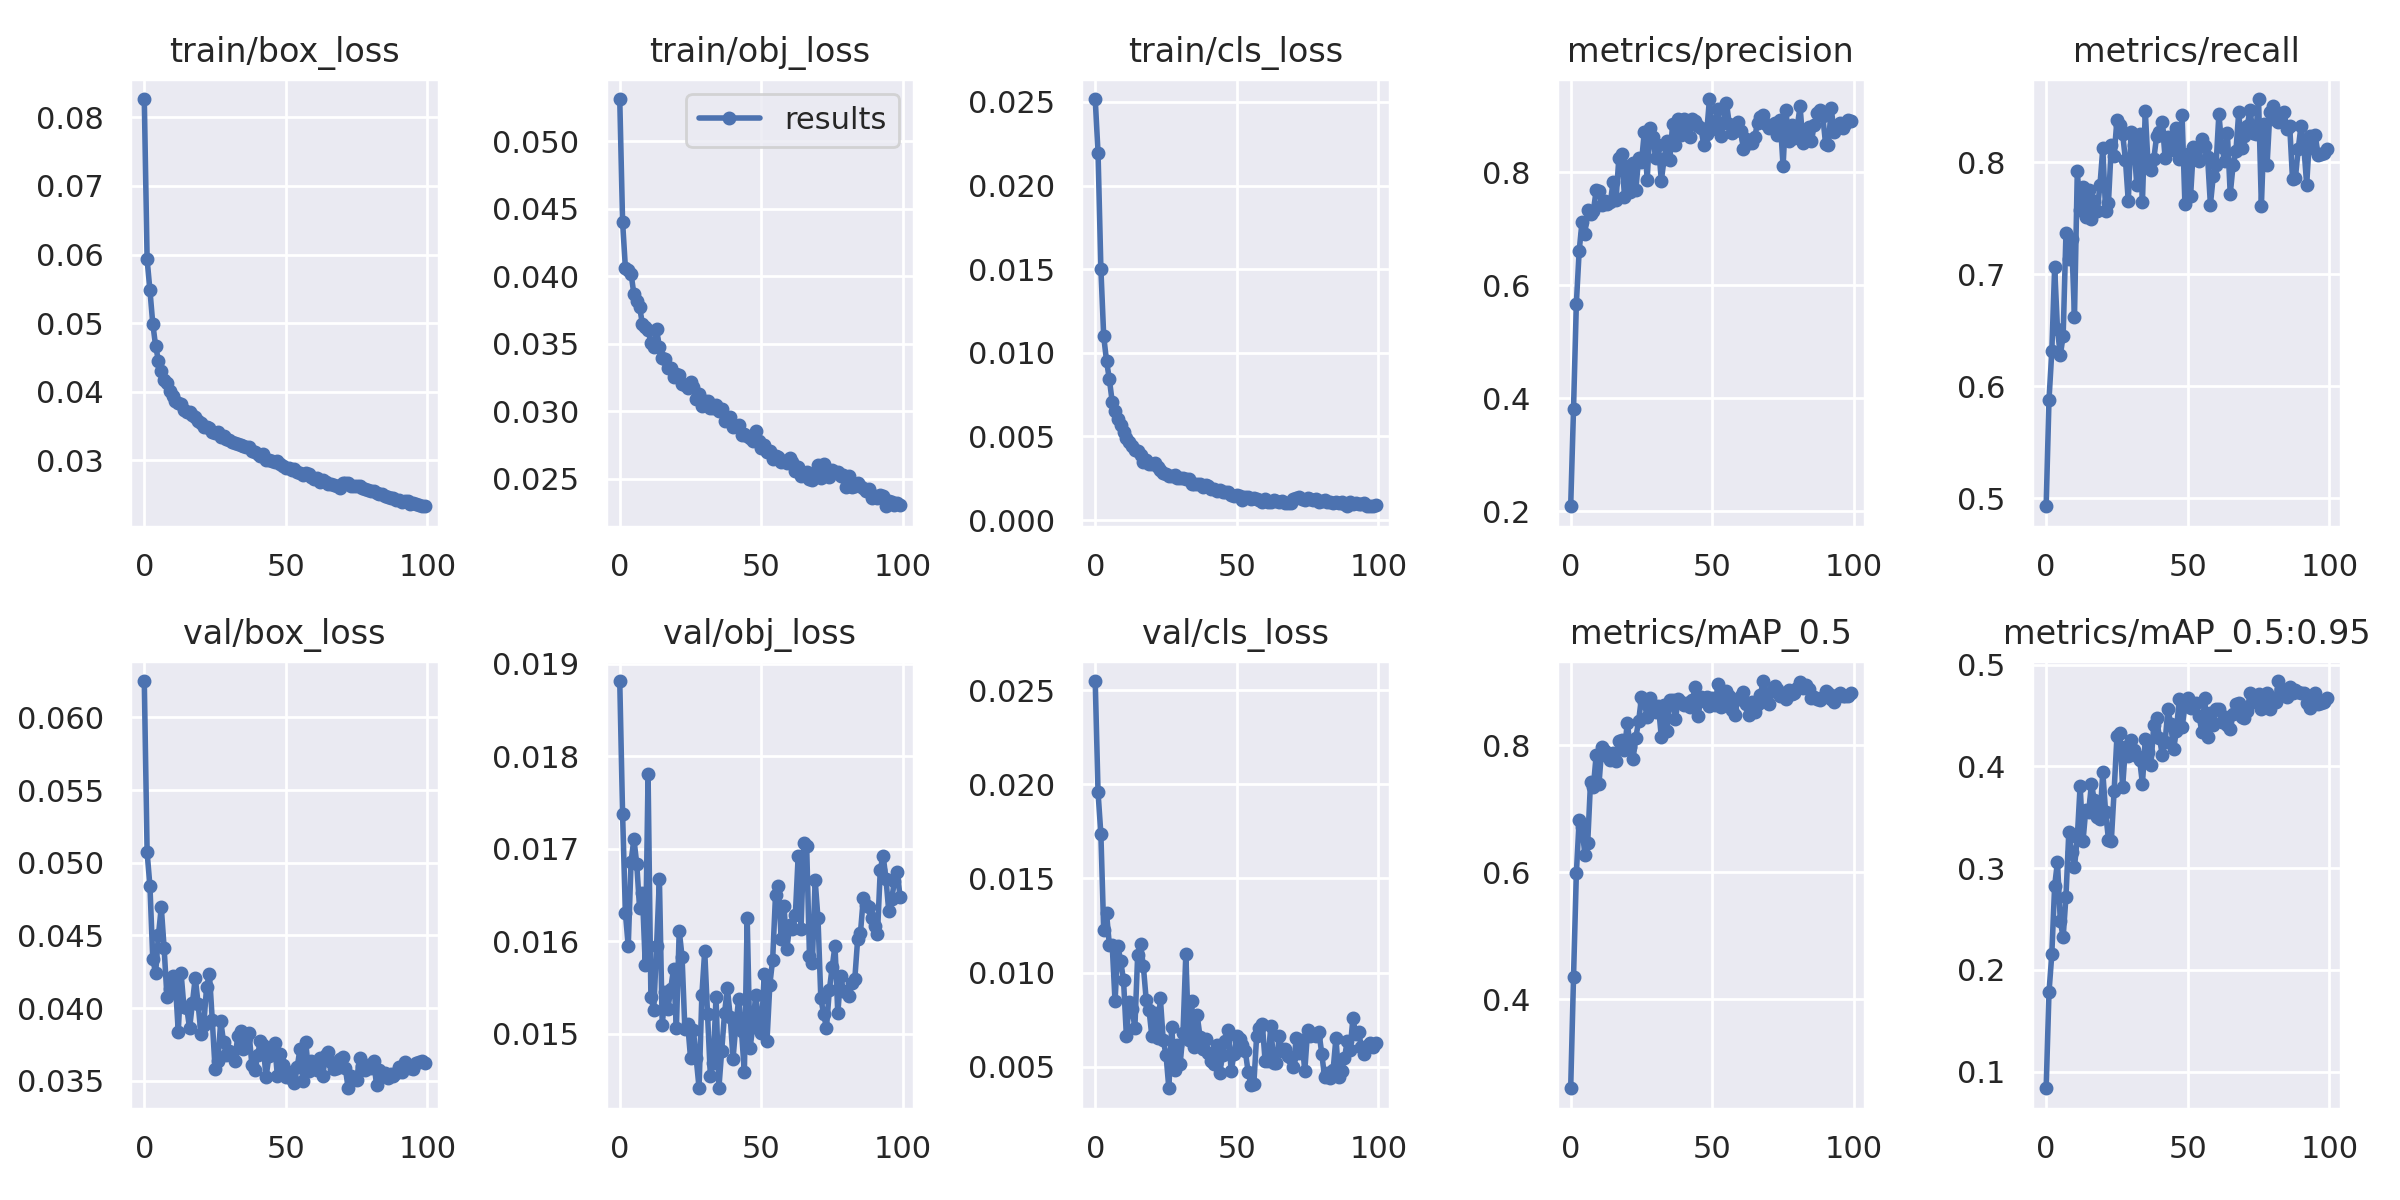

Source data for this figure (header and first rows):
epoch, train/box_loss, train/obj_loss, train/cls_loss, metrics/precision, metrics/recall, metrics/mAP_0.5, metrics/mAP_0.5:0.95, val/box_loss, val/obj_loss, val/cls_loss, x/lr0, x/lr1, x/lr2
0, 0.08268, 0.05311, 0.02517, 0.2089, 0.4929, 0.2595, 0.08368, 0.06251, 0.01881, 0.02548, 0.07014, 0.003318, 0.003318
1, 0.0593, 0.04402, 0.02194, 0.3812, 0.5878, 0.4345, 0.1779, 0.05071, 0.01737, 0.01957, 0.04007, 0.006586, 0.006586
2, 0.05477, 0.04058, 0.01502, 0.5676, 0.6314, 0.5978, 0.2155, 0.04839, 0.0163, 0.01735, 0.009937, 0.009787, 0.009787
3, 0.04993, 0.04047, 0.01098, 0.6609, 0.7062, 0.682, 0.2827, 0.04339, 0.01595, 0.01225, 0.009703, 0.009703, 0.009703
4, 0.04669, 0.04018, 0.009504, 0.7122, 0.6511, 0.6711, 0.3063, 0.04239, 0.01686, 0.01314, 0.009703, 0.009703, 0.009703
5, 0.04452, 0.03864, 0.008405, 0.6905, 0.6277, 0.6273, 0.2477, 0.045, 0.01711, 0.01147, 0.009604, 0.009604, 0.009604
6, 0.04299, 0.03815, 0.007064, 0.7328, 0.6451, 0.645, 0.2321, 0.04695, 0.01684, 0.01146, 0.009505, 0.009505, 0.009505
7, 0.04179, 0.03772, 0.006528, 0.7254, 0.7372, 0.7414, 0.2721, 0.04414, 0.01636, 0.008473, 0.009406, 0.009406, 0.009406
8, 0.04131, 0.03644, 0.00606, 0.7314, 0.7136, 0.7336, 0.3352, 0.04078, 0.01652, 0.0114, 0.009307, 0.009307, 0.009307
9, 0.04012, 0.03621, 0.005653, 0.7679, 0.7315, 0.784, 0.3159, 0.04131, 0.01575, 0.01062, 0.009208, 0.009208, 0.009208
10, 0.03945, 0.036, 0.005276, 0.767, 0.662, 0.739, 0.3009, 0.0422, 0.0178, 0.009592, 0.009109, 0.009109, 0.009109
11, 0.03862, 0.03508, 0.004878, 0.7428, 0.7923, 0.7973, 0.3303, 0.04167, 0.0154, 0.006649, 0.00901, 0.00901, 0.00901
12, 0.03831, 0.03476, 0.004665, 0.7488, 0.7571, 0.7898, 0.3811, 0.03836, 0.01526, 0.008425, 0.008911, 0.008911, 0.008911
13, 0.03828, 0.03605, 0.004409, 0.7437, 0.7777, 0.7832, 0.3263, 0.04238, 0.01594, 0.00807, 0.008812, 0.008812, 0.008812
14, 0.03737, 0.03476, 0.004182, 0.7473, 0.7511, 0.7768, 0.3576, 0.04008, 0.01667, 0.007079, 0.008713, 0.008713, 0.008713
15, 0.03709, 0.03391, 0.004144, 0.783, 0.775, 0.7882, 0.3547, 0.04, 0.01509, 0.01096, 0.008614, 0.008614, 0.008614
16, 0.03703, 0.03386, 0.003909, 0.7505, 0.7495, 0.7746, 0.3831, 0.0386, 0.01545, 0.0115, 0.008515, 0.008515, 0.008515
17, 0.03663, 0.0332, 0.003475, 0.8248, 0.7654, 0.8058, 0.3665, 0.04035, 0.01527, 0.01034, 0.008416, 0.008416, 0.008416
18, 0.03627, 0.03318, 0.003591, 0.8329, 0.7564, 0.8087, 0.35, 0.04209, 0.01549, 0.008566, 0.008317, 0.008317, 0.008317
19, 0.03571, 0.03255, 0.003324, 0.7571, 0.7796, 0.7922, 0.3481, 0.0403, 0.0157, 0.008035, 0.008218, 0.008218, 0.008218
20, 0.0354, 0.03272, 0.003335, 0.8117, 0.8125, 0.8352, 0.3944, 0.03822, 0.01506, 0.006619, 0.008119, 0.008119, 0.008119
21, 0.03489, 0.03265, 0.003432, 0.7649, 0.7565, 0.7974, 0.3549, 0.03884, 0.01612, 0.007869, 0.00802, 0.00802, 0.00802
22, 0.03488, 0.03199, 0.003174, 0.817, 0.7639, 0.7781, 0.3281, 0.04143, 0.01583, 0.006523, 0.007921, 0.007921, 0.007921
23, 0.03477, 0.03192, 0.002982, 0.7692, 0.8152, 0.8115, 0.3263, 0.04236, 0.01505, 0.008651, 0.007822, 0.007822, 0.007822
24, 0.0342, 0.03168, 0.002831, 0.8247, 0.806, 0.8381, 0.3758, 0.0392, 0.01511, 0.006439, 0.007723, 0.007723, 0.007723
25, 0.03405, 0.03215, 0.002738, 0.8178, 0.8381, 0.875, 0.4296, 0.0358, 0.01474, 0.005646, 0.007624, 0.007624, 0.007624
26, 0.03407, 0.03177, 0.002646, 0.8716, 0.8337, 0.8673, 0.4332, 0.03635, 0.01504, 0.003864, 0.007525, 0.007525, 0.007525
27, 0.03347, 0.03089, 0.002628, 0.7863, 0.8257, 0.8438, 0.3793, 0.03912, 0.01473, 0.007133, 0.007426, 0.007426, 0.007426
28, 0.03352, 0.03127, 0.002716, 0.8787, 0.8022, 0.8735, 0.4195, 0.03763, 0.01442, 0.004836, 0.007327, 0.007327, 0.007327
29, 0.03311, 0.03036, 0.002533, 0.8629, 0.7654, 0.8554, 0.41, 0.03675, 0.01542, 0.006169, 0.007228, 0.007228, 0.007228
30, 0.03292, 0.03075, 0.002495, 0.8248, 0.8273, 0.8522, 0.4255, 0.03701, 0.0159, 0.005176, 0.007129, 0.007129, 0.007129
31, 0.03265, 0.03072, 0.002521, 0.8478, 0.8158, 0.8617, 0.4161, 0.03681, 0.01521, 0.006797, 0.00703, 0.00703, 0.00703
32, 0.0325, 0.03023, 0.002445, 0.7851, 0.7799, 0.8124, 0.4106, 0.03636, 0.01455, 0.01099, 0.006931, 0.006931, 0.006931
33, 0.03238, 0.0302, 0.002457, 0.8241, 0.8254, 0.8629, 0.4067, 0.03809, 0.01468, 0.006425, 0.006832, 0.006832, 0.006832
34, 0.03221, 0.03047, 0.002163, 0.8554, 0.765, 0.8225, 0.3829, 0.03843, 0.0154, 0.008518, 0.006733, 0.006733, 0.006733
35, 0.03208, 0.02999, 0.002177, 0.8215, 0.8462, 0.8712, 0.4269, 0.03715, 0.01441, 0.00606, 0.006634, 0.006634, 0.006634
36, 0.03195, 0.03017, 0.002175, 0.8857, 0.7973, 0.8706, 0.4142, 0.03791, 0.01482, 0.007746, 0.006535, 0.006535, 0.006535
37, 0.03195, 0.02924, 0.00213, 0.8491, 0.793, 0.8416, 0.4017, 0.03826, 0.01522, 0.006608, 0.006436, 0.006436, 0.006436
38, 0.03136, 0.0295, 0.001996, 0.8949, 0.8027, 0.872, 0.4403, 0.03608, 0.0155, 0.005972, 0.006337, 0.006337, 0.006337
39, 0.03128, 0.02954, 0.002096, 0.8661, 0.8233, 0.8671, 0.4475, 0.03572, 0.01519, 0.006458, 0.006238, 0.006238, 0.006238
40, 0.03087, 0.02883, 0.00202, 0.8943, 0.8268, 0.8633, 0.4283, 0.03674, 0.01473, 0.005761, 0.006139, 0.006139, 0.006139
41, 0.03067, 0.02887, 0.001867, 0.8832, 0.8361, 0.8666, 0.4113, 0.03771, 0.01509, 0.005323, 0.00604, 0.00604, 0.00604
42, 0.03086, 0.02895, 0.001852, 0.8632, 0.804, 0.8592, 0.4239, 0.03743, 0.01538, 0.005143, 0.005941, 0.005941, 0.005941
43, 0.03011, 0.02824, 0.001749, 0.8943, 0.8229, 0.8712, 0.4565, 0.03522, 0.01503, 0.006151, 0.005842, 0.005842, 0.005842
44, 0.03011, 0.02827, 0.001787, 0.89, 0.8201, 0.8909, 0.4414, 0.03668, 0.01458, 0.004685, 0.005743, 0.005743, 0.005743
45, 0.02988, 0.02815, 0.001699, 0.8822, 0.8109, 0.8461, 0.4167, 0.03735, 0.01625, 0.005653, 0.005644, 0.005644, 0.005644
46, 0.02971, 0.02799, 0.001653, 0.8777, 0.831, 0.8749, 0.4352, 0.0376, 0.01485, 0.006364, 0.005545, 0.005545, 0.005545
47, 0.02984, 0.02777, 0.001686, 0.8483, 0.8027, 0.8687, 0.4666, 0.03532, 0.01508, 0.006942, 0.005446, 0.005446, 0.005446
48, 0.02947, 0.02855, 0.001501, 0.8686, 0.8424, 0.8757, 0.4383, 0.03685, 0.01542, 0.00477, 0.005347, 0.005347, 0.005347
49, 0.02925, 0.02781, 0.001443, 0.9298, 0.7625, 0.8611, 0.4591, 0.03609, 0.01515, 0.005679, 0.005248, 0.005248, 0.005248
50, 0.02892, 0.02728, 0.001511, 0.877, 0.8076, 0.8739, 0.467, 0.03528, 0.015, 0.006647, 0.005149, 0.005149, 0.005149
51, 0.02893, 0.0275, 0.001437, 0.887, 0.7696, 0.8631, 0.4578, 0.03559, 0.01565, 0.006498, 0.00505, 0.00505, 0.00505
52, 0.02865, 0.027, 0.00121, 0.9118, 0.8136, 0.8954, 0.4614, 0.03511, 0.01493, 0.006141, 0.004951, 0.004951, 0.004951
53, 0.02879, 0.02704, 0.001399, 0.8647, 0.8129, 0.8594, 0.462, 0.03487, 0.01553, 0.005832, 0.004852, 0.004852, 0.004852
54, 0.0283, 0.02644, 0.001386, 0.8866, 0.8016, 0.8683, 0.4493, 0.03593, 0.0158, 0.004731, 0.004753, 0.004753, 0.004753
55, 0.02814, 0.0267, 0.001254, 0.9235, 0.8206, 0.8844, 0.4339, 0.03721, 0.0165, 0.004037, 0.004654, 0.004654, 0.004654
56, 0.0279, 0.02661, 0.001296, 0.8853, 0.8149, 0.8779, 0.4673, 0.03496, 0.0166, 0.004078, 0.004555, 0.004555, 0.004555
57, 0.02815, 0.02624, 0.001243, 0.8694, 0.805, 0.8552, 0.429, 0.03765, 0.01603, 0.006625, 0.004456, 0.004456, 0.004456
58, 0.028, 0.02631, 0.001223, 0.8826, 0.7623, 0.8479, 0.4521, 0.03566, 0.01638, 0.007078, 0.004357, 0.004357, 0.004357
59, 0.02758, 0.02613, 0.001073, 0.8892, 0.7875, 0.8722, 0.4407, 0.03637, 0.01591, 0.00729, 0.004258, 0.004258, 0.004258
... 40 more rows
